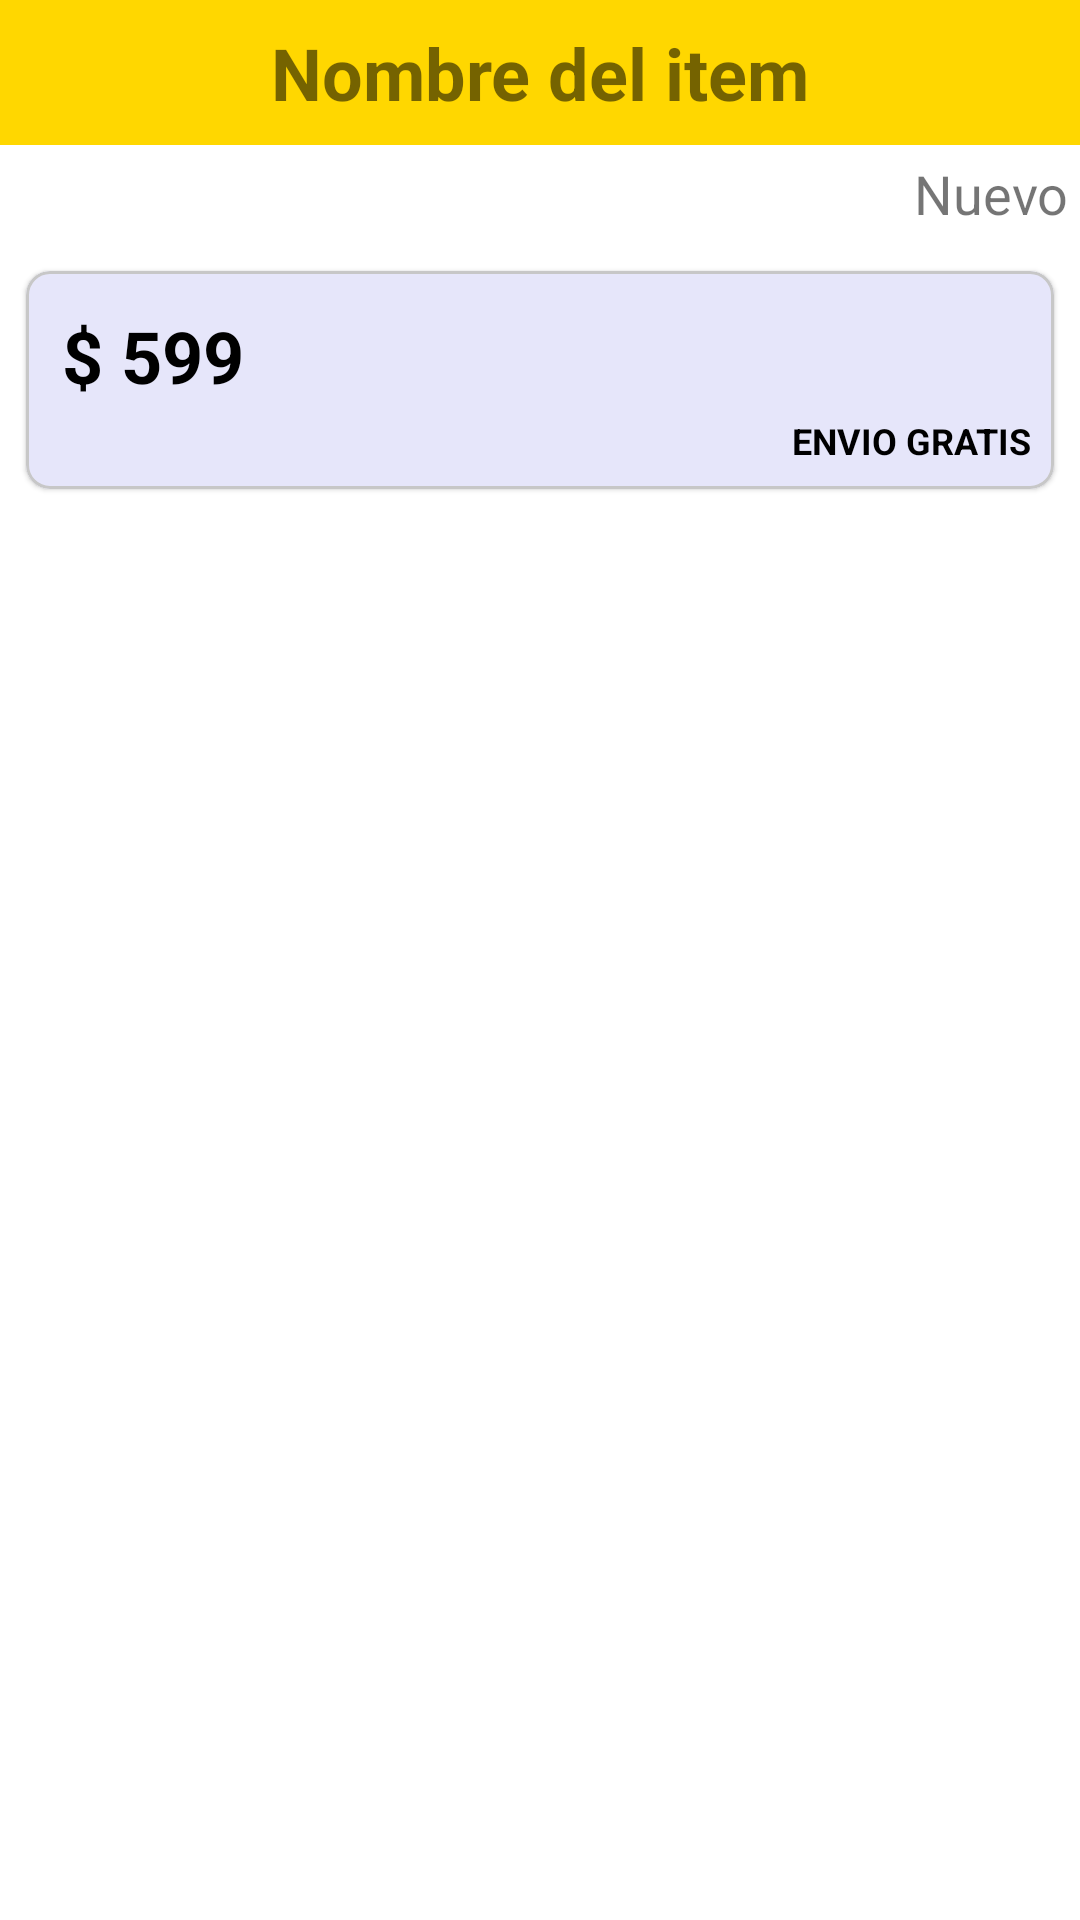

Layout XML and referenced resources for this Android screen:
<!-- AndroidManifest.xml: application theme Theme.MLChallenge -->
<!-- res/layout/activity_detail.xml -->
<?xml version="1.0" encoding="utf-8"?>
<RelativeLayout xmlns:android="http://schemas.android.com/apk/res/android"
    xmlns:app="http://schemas.android.com/apk/res-auto"
    android:layout_width="match_parent"
    android:layout_height="match_parent"
    xmlns:tools="http://schemas.android.com/tools"
    android:background="@color/background">

    <LinearLayout
        android:id="@+id/title_box"
        android:layout_width="match_parent"
        android:layout_height="wrap_content"
        android:layout_alignParentTop="true"
        android:background="@color/gold"
        android:orientation="vertical"
        android:padding="8dp">

        <TextView
            android:id="@+id/item_title"
            android:layout_width="match_parent"
            android:layout_height="wrap_content"
            android:gravity="center"
            android:text="Nombre del item"
            android:textSize="24sp"
            android:textStyle="bold" />
    </LinearLayout>

    <TextView
        android:id="@+id/item_condition"
        android:layout_width="match_parent"
        android:layout_height="wrap_content"
        android:layout_below="@+id/title_box"
        android:gravity="end"
        android:padding="4dp"
        android:text="Nuevo"
        android:textSize="18sp" />

    <ScrollView
        android:layout_width="match_parent"
        android:layout_height="match_parent"
        android:layout_below="@+id/item_condition">

        <RelativeLayout
            android:id="@+id/item_box"
            android:layout_width="match_parent"
            android:layout_height="wrap_content"
            android:layout_margin="4dp" >

            <androidx.recyclerview.widget.RecyclerView
                android:id="@+id/images_rv"
                android:layout_width="match_parent"
                android:layout_height="wrap_content" />

            <com.google.android.material.card.MaterialCardView
                android:layout_width="match_parent"
                android:layout_height="wrap_content"
                android:clickable="false"
                app:cardBackgroundColor="@color/lavender"
                app:cardCornerRadius="8dp"
                app:cardUseCompatPadding="true"
                app:rippleColor="@color/black"
                app:strokeColor="#c7c7c7"
                app:strokeWidth="1dp"
                android:layout_below="@+id/images_rv">

                <LinearLayout
                    android:layout_width="match_parent"
                    android:layout_height="match_parent"
                    android:layout_margin="8dp"
                    android:orientation="vertical">

                    <TextView
                        android:id="@+id/item_price"
                        android:layout_width="match_parent"
                        android:layout_height="wrap_content"

                        android:padding="4dp"
                        android:text="$ 599"
                        android:textColor="@color/black"
                        android:textSize="24sp"
                        android:textStyle="bold"/>

                    <TextView
                        android:id="@+id/free_shipping"
                        android:layout_width="match_parent"
                        android:layout_height="wrap_content"
                        android:gravity="end"
                        android:text="ENVIO GRATIS"
                        android:textColor="@color/black"
                        android:textSize="12sp"
                        android:textStyle="bold"/>
                </LinearLayout>
            </com.google.android.material.card.MaterialCardView>
        </RelativeLayout>
    </ScrollView>
</RelativeLayout>
<!-- resources referenced by this layout -->
<resources>
  <color name="black">#FF000000</color>
  <color name="gold">#FFD700</color>
  <color name="lavender">#E6E6FA</color>
  <style name="Theme.MLChallenge" parent="Theme.MaterialComponents.DayNight.NoActionBar">
          
          <item name="colorPrimary">@color/gold</item>
          <item name="colorPrimaryVariant">@color/gold</item>
          <item name="colorOnPrimary">@color/white</item>
          
          <item name="colorSecondary">@color/teal_200</item>
          <item name="colorSecondaryVariant">@color/teal_700</item>
          <item name="colorOnSecondary">@color/black</item>
          
          <item name="android:statusBarColor" tools:targetApi="l">?attr/colorPrimaryVariant</item>
          
      </style>
  <color name="white">#FFFFFFFF</color>
  <color name="teal_200">#FF03DAC5</color>
  <color name="teal_700">#FF018786</color>
</resources>
